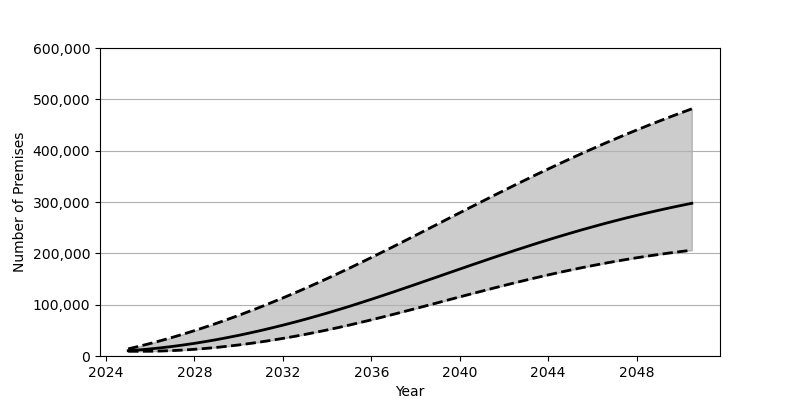

The table this chart was drawn from, first rows:
Date, Low, Base, High
2025-01-01, 9184, 10362, 13893
2025-07-01, 9193, 11914, 18990
2026-01-01, 9293, 13810, 24433
2026-07-01, 9753, 16044, 30194
2027-01-01, 10537, 18602, 36297
2027-07-01, 11641, 21471, 42715
2028-01-01, 13045, 24651, 49432
2028-07-01, 14746, 28133, 56443
2029-01-01, 16734, 31891, 63746
2029-07-01, 19008, 35939, 71328
2030-01-01, 21544, 40247, 79179
2030-07-01, 24352, 44830, 87297
2031-01-01, 27410, 49661, 95665
2031-07-01, 30717, 54741, 104286
2032-01-01, 34268, 60059, 113142
2032-07-01, 38052, 65608, 122227
2033-01-01, 42055, 71390, 131552
2033-07-01, 46282, 77395, 141092
2034-01-01, 50716, 83601, 150840
2034-07-01, 55370, 90024, 160797
2035-01-01, 60211, 96642, 170957
2035-07-01, 65258, 103464, 181317
2036-01-01, 70449, 110433, 191829
2036-07-01, 75784, 117538, 202471
2037-01-01, 81233, 124763, 213226
2037-07-01, 86776, 132075, 224079
2038-01-01, 92391, 139461, 235011
2038-07-01, 98051, 146898, 245977
2039-01-01, 103741, 154362, 256986
2039-07-01, 109443, 161833, 267995
2040-01-01, 115127, 169297, 278989
2040-07-01, 120782, 176721, 289957
2041-01-01, 126377, 184095, 300870
2041-07-01, 131911, 191398, 311707
2042-01-01, 137354, 198610, 322470
2042-07-01, 142690, 205726, 333119
2043-01-01, 147915, 212715, 343651
2043-07-01, 152999, 219582, 354055
2044-01-01, 157942, 226296, 364310
2044-07-01, 162733, 232853, 374409
2045-01-01, 167359, 239261, 384340
2045-07-01, 171809, 245478, 394108
2046-01-01, 176087, 251523, 403686
2046-07-01, 180174, 257383, 413088
2047-01-01, 184072, 263063, 422309
2047-07-01, 187785, 268548, 431327
2048-01-01, 191307, 273844, 440163
2048-07-01, 194637, 278950, 448808
2049-01-01, 197781, 283863, 457260
2049-07-01, 200744, 288592, 465535
2050-01-01, 203509, 293148, 473612
2050-07-01, 206112, 297507, 481525
